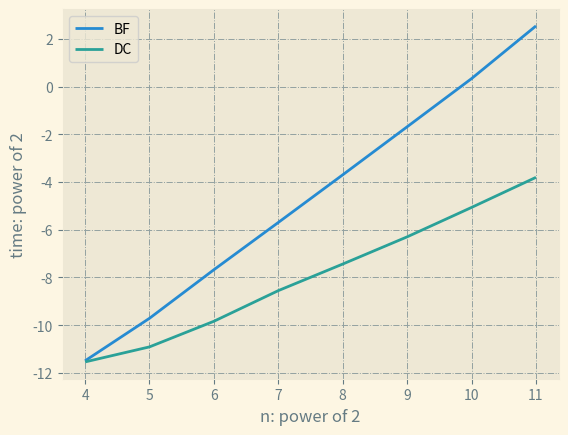

Recreate this plot in Python.
import time

import matplotlib.pyplot as plt
import numpy as np


def dist(u, v):  # 计算距离
    return np.linalg.norm(u - v)


def closest_pair(low, high, sort_y):
    if high - low <= 2:  # 如果不超过3个点 不再递归 直接求最小距离
        closest = float("inf")
        for i in range(low, high+1):
            for j in range(i+1, high+1):
                closest = min(closest, dist(v[i], v[j]))
        return closest

    mid = int((low+high)/2)
    xmid = (v[mid, 0] + v[mid+1, 0]) / 2  # 中线位置

    index = [i for i in sort_y if low <= i and i <= mid]  # 左半元素按y升序后的索引
    dl = closest_pair(low, mid, index)

    index = [i for i in sort_y if mid+1 <= i and i <= high]  # 右半元素按y升序后的索引
    dr = closest_pair(mid+1, high, index)

    d = min(dl, dr)

    for i in range(len(sort_y)-1, -1, -1):  # 删除所有不在中间带状区域中的点
        if v[sort_y[i], 0] - xmid >= d or v[sort_y[i], 0] - xmid <= -d:
            sort_y = np.delete(sort_y, i)

    closest = float("inf")
    l = len(sort_y)
    for i in range(l-1):  # 计算带状区域中的最近点对
        j = i + 1
        while j < l and v[sort_y[j], 1] - v[sort_y[i], 1] <= d:  # 最多考虑7个点
            closest = min(closest, dist(v[sort_y[i]], v[sort_y[j]]))
            j += 1

    return min(closest, d)


np.random.seed(1566)

trial = 8
time_cost = np.zeros([2, trial])

for t in range(trial):

    n = 2**(t+4)
    v = np.random.rand(n, 2)     # 随机生成n个点

    start = time.time()
    closest = float("inf")
    for i in range(n):
        for j in range(i+1, n):
            closest = min(closest, dist(v[i], v[j]))  # 暴力穷举
    time_cost[0, t] = time.time() - start
    print(closest)

    start = time.time()
    v = v[v[:, 0].argsort()]    # 对v按x升序
    sort_y = v[:, 1].argsort()  # 对v按y升序 sort_y记录升序后元素在原来v中的索引
    closest = closest_pair(0, n-1, sort_y)
    time_cost[1, t] = time.time() - start
    print(closest)

np.set_printoptions(precision=6, suppress=True)
print(time_cost)

with plt.style.context('Solarize_Light2'):
    x = [v for v in range(4, 4+trial)]
    plt.plot(x, np.log2(time_cost[0, :]), label="BF")  # 对数坐标轴
    plt.plot(x, np.log2(time_cost[1, :]), label="DC")  # 对数坐标轴
    plt.xlabel('n: power of 2')
    plt.ylabel('time: power of 2')
    plt.legend()
    plt.grid(color='#93a1a1', linestyle='-.', linewidth=0.7)
    plt.savefig('cp.svg', transparent=True)
    plt.show()
